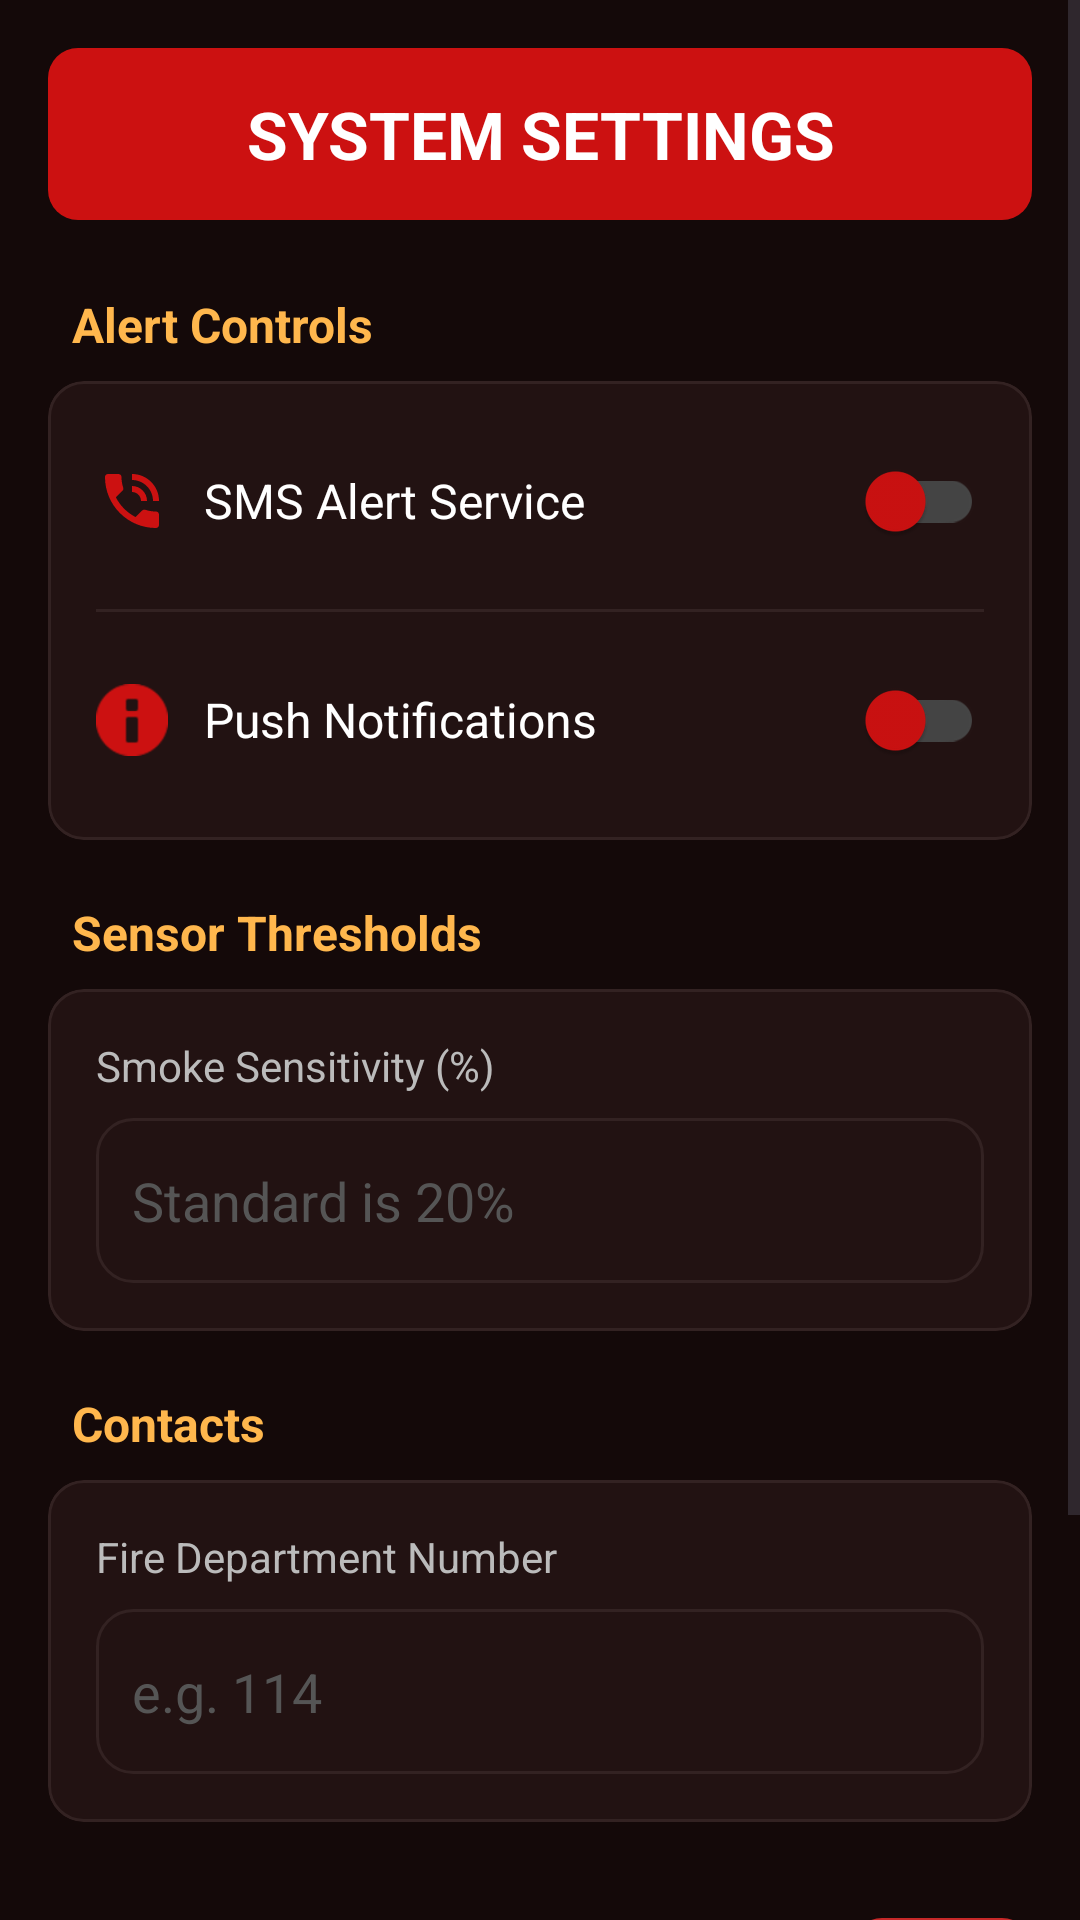

Layout XML and referenced resources for this Android screen:
<!-- AndroidManifest.xml: application theme Theme.Firedetectionstystem1 -->
<!-- res/layout/activity_system_settings.xml -->
<?xml version="1.0" encoding="utf-8"?>
<ScrollView xmlns:android="http://schemas.android.com/apk/res/android"
    xmlns:app="http://schemas.android.com/apk/res-auto"
    android:layout_width="match_parent"
    android:layout_height="match_parent"
    android:fillViewport="true"
    android:background="#140909">

    <LinearLayout
        android:layout_width="match_parent"
        android:layout_height="wrap_content"
        android:orientation="vertical"
        android:padding="16dp">

        
        <TextView
            android:layout_width="match_parent"
            android:layout_height="wrap_content"
            android:text="SYSTEM SETTINGS"
            android:textColor="#FFFFFF"
            android:textSize="22sp"
            android:textStyle="bold"
            android:gravity="center"
            android:padding="14dp"
            android:background="@drawable/header_bg"
            android:layout_marginBottom="24dp" />

        
        <TextView
            android:layout_width="wrap_content"
            android:layout_height="wrap_content"
            android:text="Alert Controls"
            android:textColor="@color/fire_amber"
            android:textStyle="bold"
            android:textSize="16sp"
            android:layout_marginStart="8dp"
            android:layout_marginBottom="8dp" />

        <com.google.android.material.card.MaterialCardView
            android:layout_width="match_parent"
            android:layout_height="wrap_content"
            android:layout_marginBottom="20dp"
            app:cardBackgroundColor="#221212"
            app:cardCornerRadius="12dp"
            app:cardElevation="0dp"
            app:strokeWidth="1dp"
            app:strokeColor="#332222">

            <LinearLayout
                android:layout_width="match_parent"
                android:layout_height="wrap_content"
                android:orientation="vertical"
                android:padding="16dp">

                <LinearLayout
                    android:layout_width="match_parent"
                    android:layout_height="wrap_content"
                    android:orientation="horizontal"
                    android:gravity="center_vertical">
                    <ImageView
                        android:layout_width="24dp"
                        android:layout_height="24dp"
                        android:src="@android:drawable/stat_sys_speakerphone"
                        app:tint="@color/fire_red_primary" />
                    <TextView
                        android:layout_width="0dp"
                        android:layout_height="wrap_content"
                        android:layout_weight="1"
                        android:layout_marginStart="12dp"
                        android:text="SMS Alert Service"
                        android:textColor="#FFFFFF"
                        android:textSize="16sp" />
                    <androidx.appcompat.widget.SwitchCompat
                        android:id="@+id/switchSMS"
                        android:layout_width="wrap_content"
                        android:layout_height="wrap_content"
                        app:thumbTint="@color/fire_red_primary"
                        app:trackTint="#444444" />
                </LinearLayout>

                <View
                    android:layout_width="match_parent"
                    android:layout_height="1dp"
                    android:background="#332222"
                    android:layout_marginVertical="12dp" />

                <LinearLayout
                    android:layout_width="match_parent"
                    android:layout_height="wrap_content"
                    android:orientation="horizontal"
                    android:gravity="center_vertical">
                    <ImageView
                        android:layout_width="24dp"
                        android:layout_height="24dp"
                        android:src="@android:drawable/ic_dialog_info"
                        app:tint="@color/fire_red_primary" />
                    <TextView
                        android:layout_width="0dp"
                        android:layout_height="wrap_content"
                        android:layout_weight="1"
                        android:layout_marginStart="12dp"
                        android:text="Push Notifications"
                        android:textColor="#FFFFFF"
                        android:textSize="16sp" />
                    <androidx.appcompat.widget.SwitchCompat
                        android:id="@+id/switchNotifications"
                        android:layout_width="wrap_content"
                        android:layout_height="wrap_content"
                        app:thumbTint="@color/fire_red_primary"
                        app:trackTint="#444444" />
                </LinearLayout>

            </LinearLayout>
        </com.google.android.material.card.MaterialCardView>

        
        <TextView
            android:layout_width="wrap_content"
            android:layout_height="wrap_content"
            android:text="Sensor Thresholds"
            android:textColor="@color/fire_amber"
            android:textStyle="bold"
            android:textSize="16sp"
            android:layout_marginStart="8dp"
            android:layout_marginBottom="8dp" />

        <com.google.android.material.card.MaterialCardView
            android:layout_width="match_parent"
            android:layout_height="wrap_content"
            android:layout_marginBottom="20dp"
            app:cardBackgroundColor="#221212"
            app:cardCornerRadius="12dp"
            app:cardElevation="0dp"
            app:strokeWidth="1dp"
            app:strokeColor="#332222">

            <LinearLayout
                android:layout_width="match_parent"
                android:layout_height="wrap_content"
                android:orientation="vertical"
                android:padding="16dp">

                <TextView
                    android:layout_width="wrap_content"
                    android:layout_height="wrap_content"
                    android:text="Smoke Sensitivity (%)"
                    android:textColor="#BBBBBB"
                    android:textSize="14sp"
                    android:layout_marginBottom="8dp" />
                <EditText
                    android:id="@+id/etSensitivity"
                    android:layout_width="match_parent"
                    android:layout_height="55dp"
                    android:background="@drawable/input_bg"
                    android:hint="Standard is 20%"
                    android:inputType="number"
                    android:padding="12dp"
                    android:textColor="#FFFFFF"
                    android:textColorHint="#555555" />

            </LinearLayout>
        </com.google.android.material.card.MaterialCardView>

        
        <TextView
            android:layout_width="wrap_content"
            android:layout_height="wrap_content"
            android:text="Contacts"
            android:textColor="@color/fire_amber"
            android:textStyle="bold"
            android:textSize="16sp"
            android:layout_marginStart="8dp"
            android:layout_marginBottom="8dp" />

        <com.google.android.material.card.MaterialCardView
            android:layout_width="match_parent"
            android:layout_height="wrap_content"
            app:cardBackgroundColor="#221212"
            app:cardCornerRadius="12dp"
            app:cardElevation="0dp"
            app:strokeWidth="1dp"
            app:strokeColor="#332222">

            <LinearLayout
                android:layout_width="match_parent"
                android:layout_height="wrap_content"
                android:orientation="vertical"
                android:padding="16dp">

                <TextView
                    android:layout_width="wrap_content"
                    android:layout_height="wrap_content"
                    android:text="Fire Department Number"
                    android:textColor="#BBBBBB"
                    android:textSize="14sp"
                    android:layout_marginBottom="8dp" />
                <EditText
                    android:id="@+id/etEmergencyNumber"
                    android:layout_width="match_parent"
                    android:layout_height="55dp"
                    android:background="@drawable/input_bg"
                    android:hint="e.g. 114"
                    android:inputType="phone"
                    android:padding="12dp"
                    android:textColor="#FFFFFF"
                    android:textColorHint="#555555" />

            </LinearLayout>
        </com.google.android.material.card.MaterialCardView>

        
        <LinearLayout
            android:layout_width="match_parent"
            android:layout_height="wrap_content"
            android:layout_marginTop="32dp"
            android:orientation="horizontal"
            android:gravity="center">

            <Button
                android:id="@+id/btnSaveSettings"
                android:layout_width="0dp"
                android:layout_height="60dp"
                android:layout_weight="1"
                android:text="SAVE SETTINGS"
                android:backgroundTint="@color/fire_red_primary"
                android:textColor="#FFFFFF"
                android:textStyle="bold" />

            <ImageButton
                android:id="@+id/btnVoiceSettings"
                android:layout_width="60dp"
                android:layout_height="60dp"
                android:layout_marginStart="12dp"
                android:src="@android:drawable/ic_btn_speak_now"
                android:background="@drawable/dashboard_icon_btn"
                android:contentDescription="Voice Command"
                app:tint="#FFFFFF"/>
        </LinearLayout>

        <Button
            android:id="@+id/btnBackSettings"
            android:layout_width="match_parent"
            android:layout_height="60dp"
            android:layout_marginTop="12dp"
            android:layout_marginBottom="24dp"
            android:text="CANCEL"
            android:backgroundTint="#333333"
            android:textColor="#FFFFFF"
            android:textStyle="bold" />

    </LinearLayout>
</ScrollView>
<!-- resources referenced by this layout -->
<resources>
  <color name="fire_amber">#FFB74D</color>
  <color name="fire_red_primary">#CC1111</color>
  <!-- drawable dashboard_icon_btn (drawable) -->
  <shape xmlns:android="http://schemas.android.com/apk/res/android">
      <solid android:color="#C62828" />
      <corners android:radius="10dp" />
  </shape>
  <!-- drawable header_bg (drawable) -->
  <?xml version="1.0" encoding="utf-8"?>
  <shape xmlns:android="http://schemas.android.com/apk/res/android">
      <solid android:color="@color/fire_red_primary"/>
      <corners android:radius="10dp"/>
  </shape>
  <!-- drawable input_bg (drawable) -->
  <?xml version="1.0" encoding="utf-8"?>
  <shape xmlns:android="http://schemas.android.com/apk/res/android">
      <solid android:color="@color/input_background"/>
      <stroke android:width="1dp" android:color="#332222"/>
      <corners android:radius="12dp"/>
  </shape>
  <style name="Theme.Firedetectionstystem1" parent="Base.Theme.Firedetectionstystem1" />
  <color name="input_background">#221212</color>
  <style name="Base.Theme.Firedetectionstystem1" parent="Theme.Material3.DayNight.NoActionBar">
          
          <item name="colorPrimary">@color/fire_red_primary</item>
          <item name="colorOnPrimary">@color/white</item>
          <item name="colorSecondary">@color/fire_amber</item>
          <item name="colorOnSecondary">@color/black</item>
  
          
          <item name="android:statusBarColor">@color/app_background</item>
          <item name="android:windowBackground">@color/app_background</item>
      </style>
  <color name="white">#FFFFFF</color>
  <color name="black">#000000</color>
  <color name="app_background">#140909</color>
</resources>
